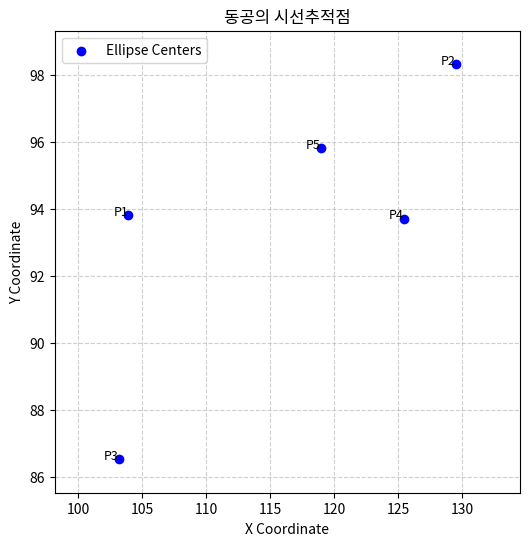

This chart was generated by the following Python code:
import matplotlib.pyplot as plt

# 타원의 중심 좌표
centers = [
    (103.94214630126953, 93.81991577148438),
    (129.51364135742188, 98.3182601928711),
    (103.19149017333984, 86.53191375732422),
    (125.43757629394531, 93.71195983886719),
    (118.98605346679688, 95.81590270996094)
]

# x, y 좌표 분리
x_coords, y_coords = zip(*centers)




# 좌표 범위를 더 작게 설정하여 확대
x_min, x_max = min(x_coords) - 5, max(x_coords) + 5
y_min, y_max = min(y_coords) - 1, max(y_coords) + 1

# 시각화 (더 큰 확대)
plt.figure(figsize=(6, 6))
plt.scatter(x_coords, y_coords, color='blue', label='Ellipse Centers', zorder=2)
plt.grid(True, linestyle='--', alpha=0.6)
plt.title('동공의 시선추적점')
plt.xlabel('X Coordinate')
plt.ylabel('Y Coordinate')
plt.xlim(x_min, x_max)
plt.ylim(y_min, y_max)

# 각 좌표에 라벨 추가
for i, (x, y) in enumerate(centers):
    plt.text(x, y, f'P{i+1}', fontsize=9, ha='right', zorder=3)

plt.axhline(0, color='black', linewidth=0.8, zorder=1)
plt.axvline(0, color='black', linewidth=0.8, zorder=1)
plt.legend()
plt.show()
